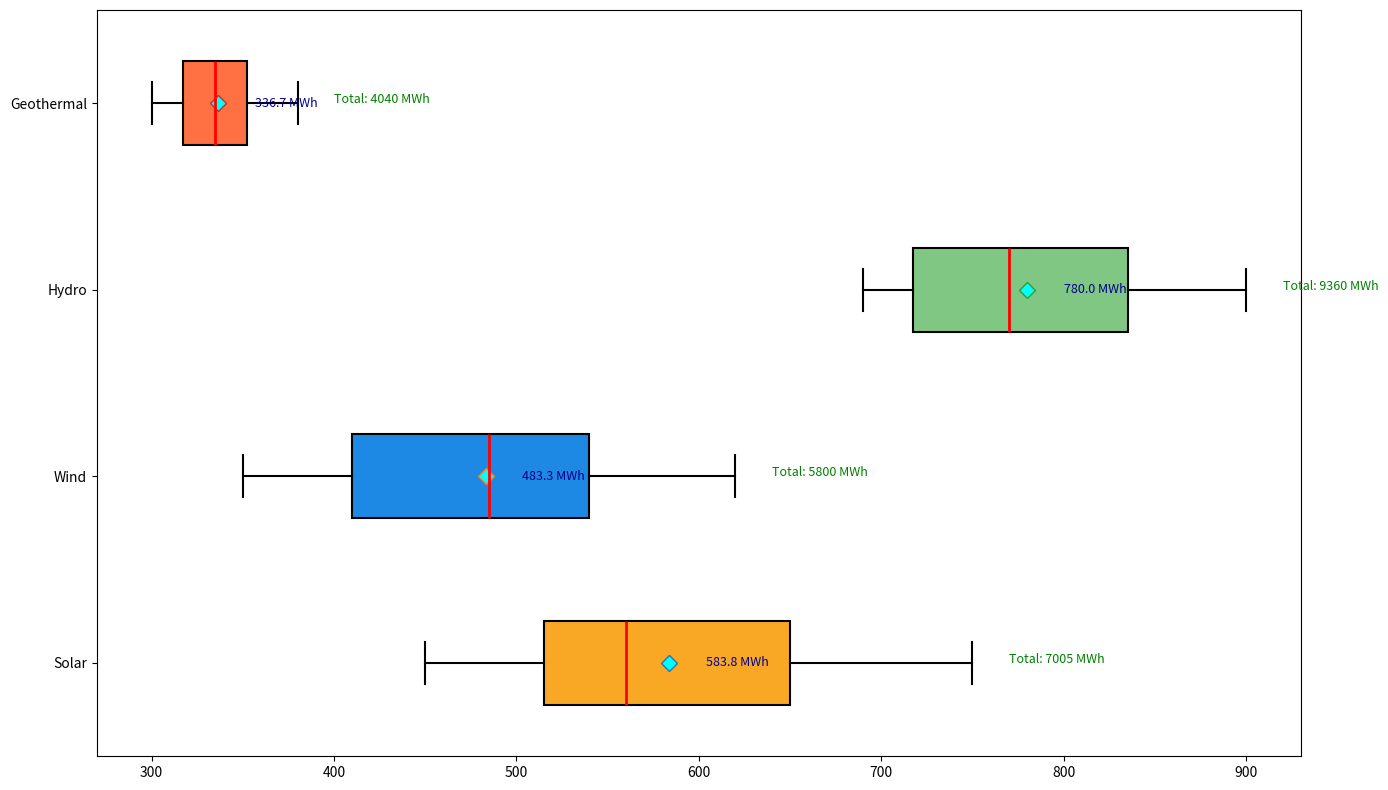

Generate this figure with matplotlib:
import matplotlib.pyplot as plt
import numpy as np

solar = [450, 520, 495, 530, 600, 680, 750, 720, 640, 580, 540, 500]
wind = [350, 380, 410, 480, 520, 570, 620, 590, 530, 490, 450, 410]
hydro = [700, 690, 720, 750, 800, 850, 900, 870, 830, 790, 750, 710]
geothermal = [310, 300, 320, 330, 350, 360, 380, 370, 350, 340, 320, 310]

data = [solar, wind, hydro, geothermal]
energy_sources = ['Solar', 'Wind', 'Hydro', 'Geothermal']

fig, ax = plt.subplots(figsize=(14, 8))

bp = ax.boxplot(data, vert=False, patch_artist=True, notch=False, whis=1.5,
                boxprops=dict(facecolor='lightgray', color='black', linewidth=1.5),
                whiskerprops=dict(color='black', linewidth=1.5),
                capprops=dict(color='black', linewidth=1.5),
                medianprops=dict(color='red', linewidth=2),
                flierprops=dict(marker='o', color='black', alpha=0.5))

for patch, color in zip(bp['boxes'], ['#f9a825', '#1e88e5', '#81c784', '#ff7043']):
    patch.set_facecolor(color)

means = [np.mean(source) for source in data]
for mean, y_pos in zip(means, range(1, len(data) + 1)):
    ax.plot(mean, y_pos, 'D', markerfacecolor='cyan', markersize=8)
    ax.annotate(f'{mean:.1f} MWh', xy=(mean, y_pos), xytext=(mean + 20, y_pos),
                verticalalignment='center', fontsize=9, color='darkblue')

ax.set_yticks(np.arange(1, len(energy_sources) + 1))
ax.set_yticklabels(energy_sources, fontsize=10)

for i, source in enumerate(data):
    total_output = sum(source)
    ax.annotate(f'Total: {total_output} MWh', xy=(max(source) + 20, i + 1),
                xytext=(max(source) + 20, i + 1), fontsize=9, color='green')

plt.tight_layout()
plt.show()
